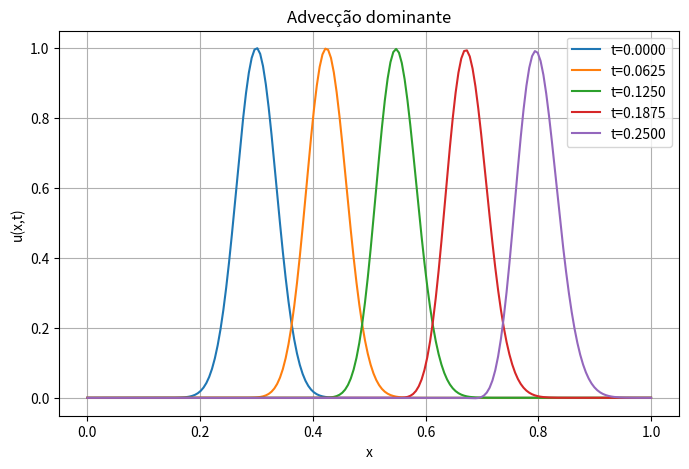
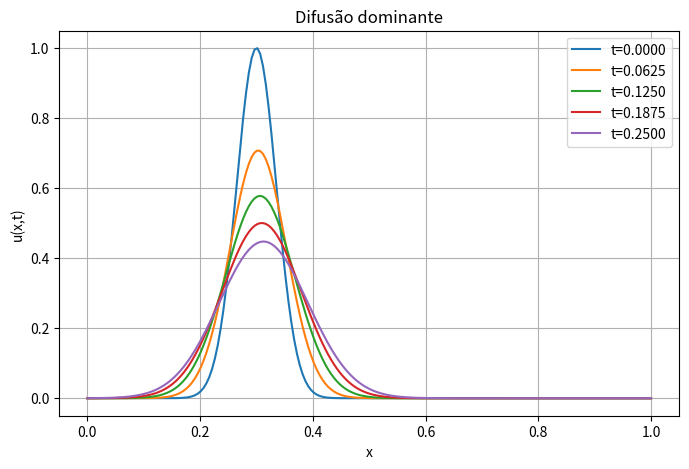
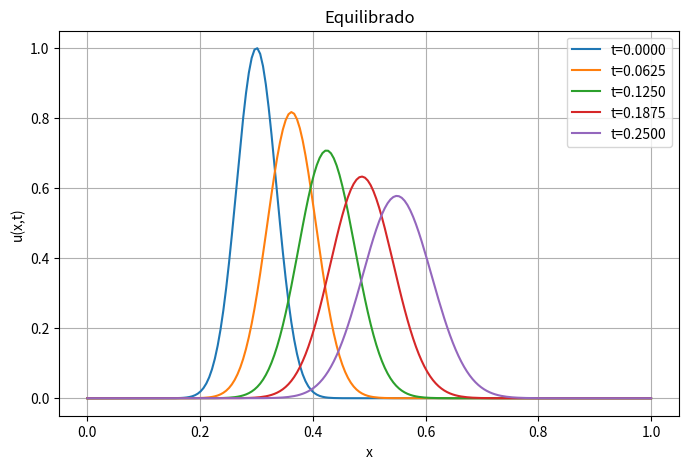
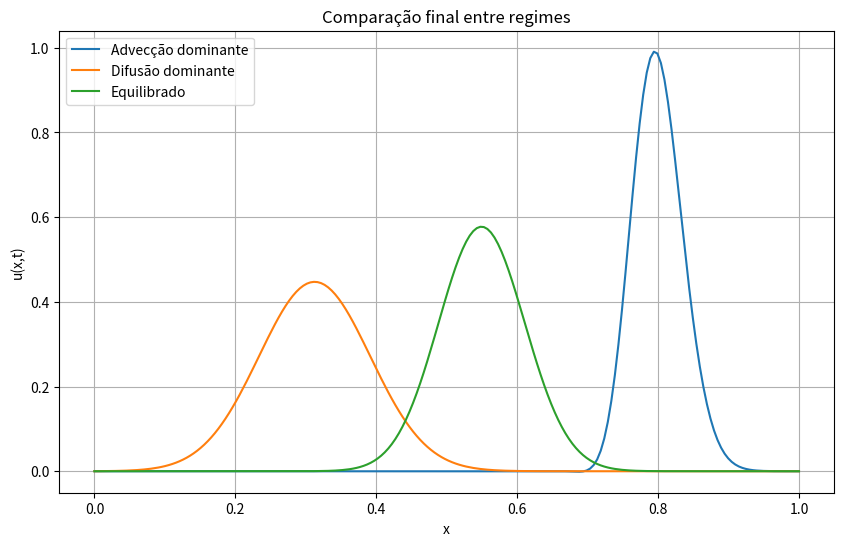
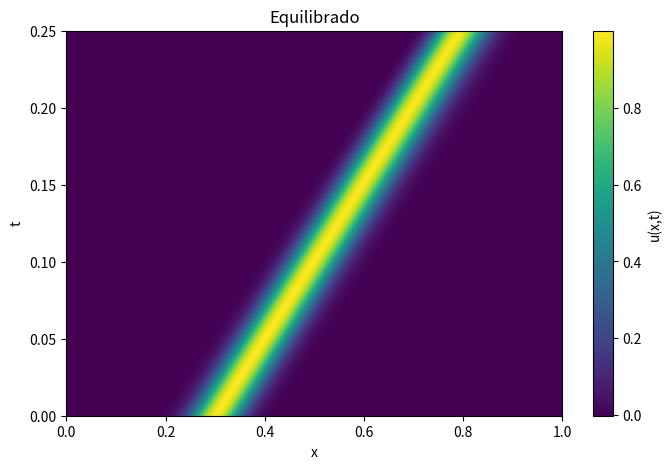
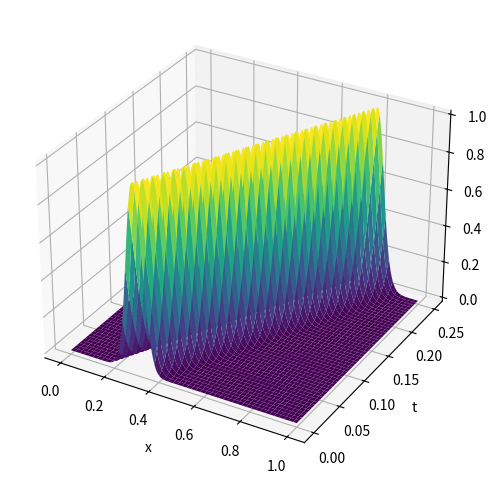

Generate these figures, in order, with matplotlib:
import numpy as np
import matplotlib.pyplot as plt
from matplotlib.animation import FuncAnimation
from mpl_toolkits.mplot3d import Axes3D

# =========================================================
# DOMÍNIO NUMÉRICO
# =========================================================

L = 1.0
Nx = 200
dx = L / (Nx - 1)
x = np.linspace(0, L, Nx)

dt = 1e-4
Nt = 2500

snap_times = np.linspace(0, Nt, 5, dtype=int)

# =========================================================
# PERFIL INICIAL
# =========================================================

x0 = 0.3
sigma = 0.05
u0 = np.exp(-((x - x0)**2) / sigma**2)

# =========================================================
# SOLVER OTIMIZADO (VETORIZADO)
# =========================================================

def solve(v, D):

    u = u0.copy()
    snapshots = []

    C = v * dt / dx
    r = D * dt / dx**2

    for n in range(Nt + 1):

        if n in snap_times:
            snapshots.append(u.copy())

        u_new = u.copy()

        # vetorização (remove loop i)
        u_center = u[1:-1]
        u_left = u[:-2]
        u_right = u[2:]

        adv = (
            -0.5 * C * (u_right - u_left)
            + 0.5 * C**2 * (u_right - 2*u_center + u_left)
        )

        diff = r * (u_right - 2*u_center + u_left)

        u_new[1:-1] = u_center + adv + diff

        u = u_new

    return snapshots, u


# =========================================================
# CASOS
# =========================================================

cases = {
    "Advecção dominante": (2.0, 1e-5),
    "Difusão dominante": (0.05, 1e-2),
    "Equilibrado": (1.0, 5e-3)
}

results = {}

for name, (v, D) in cases.items():

    snapshots, u_final = solve(v, D)
    results[name] = (snapshots, u_final)

    plt.figure(figsize=(8,5))

    for i, snap in enumerate(snapshots):
        plt.plot(x, snap, label=f"t={snap_times[i]*dt:.4f}")

    plt.title(name)
    plt.xlabel("x")
    plt.ylabel("u(x,t)")
    plt.legend()
    plt.grid()

    plt.savefig(name.lower().replace(" ", "_") + ".png",
                dpi=300, bbox_inches="tight")

    plt.show()


# =========================================================
# COMPARAÇÃO FINAL
# =========================================================

plt.figure(figsize=(10,6))

for name, (_, u_final) in results.items():
    plt.plot(x, u_final, label=name)

plt.title("Comparação final entre regimes")
plt.xlabel("x")
plt.ylabel("u(x,t)")
plt.legend()
plt.grid()

plt.savefig("comparacao_final.png", dpi=300, bbox_inches="tight")
plt.show()

# =========================================================
# HISTÓRICO (OTIMIZADO PARA ANIMAÇÃO)
# =========================================================

def solve_history(v, D, skip=5):

    u = u0.copy()
    history = []

    C = v * dt / dx
    r = D * dt / dx**2

    for n in range(Nt):

        u_center = u[1:-1]
        u_left = u[:-2]
        u_right = u[2:]

        adv = (
            -0.5 * C * (u_right - u_left)
            + 0.5 * C**2 * (u_right - 2*u_center + u_left)
        )

        diff = r * (u_right - 2*u_center + u_left)

        u_new = u.copy()
        u_new[1:-1] = u_center + adv + diff
        u = u_new

        # guarda apenas alguns frames (CRÍTICO)
        if n % skip == 0:
            history.append(u.copy())

    return np.array(history)


history = solve_history(v=2.0, D=1e-5, skip=5)


# espaço 2D
plt.figure(figsize=(8,5))
plt.imshow(history, aspect='auto', extent=[0,1,0,len(history)*dt*5], origin='lower')
plt.colorbar(label="u(x,t)")
plt.xlabel("x")
plt.ylabel("t")
plt.title("Equilibrado")
plt.savefig("Equilibrado_espaço-tempo.png", dpi=300, bbox_inches="tight")
plt.show()

# Mesh 3D
T = np.arange(len(history)) * dt * 5
X, Tgrid = np.meshgrid(x, T)

fig = plt.figure(figsize=(10,6))
ax = fig.add_subplot(111, projection='3d')

ax.plot_surface(X, Tgrid, history, cmap='viridis')
ax.set_xlabel("x")
ax.set_ylabel("t")
ax.set_zlabel("u")
plt.savefig("Mesh_3D.png", dpi=300, bbox_inches="tight")
plt.show()

"""
# =========================================================
# ANIMAÇÃO LEVE
# =========================================================

fig, ax = plt.subplots(figsize=(8,5))

line, = ax.plot(x, history[0])

ax.set_xlim(0, 1)
ax.set_ylim(0, 1.1)

ax.set_xlabel("x")
ax.set_ylabel("u")

title = ax.set_title("")

def update(frame):
    line.set_ydata(history[frame])
    title.set_text(f"t = {frame * dt * 5:.4f} s")  # skip=5
    return line,

ani = FuncAnimation(
    fig,
    update,
    frames=len(history),
    interval=15,
    blit=True
)

ani.save(
    "equilibrado_dominante.gif",
    writer="pillow",
    fps=30
)

plt.close()

print("GIF criado com sucesso!")

"""
